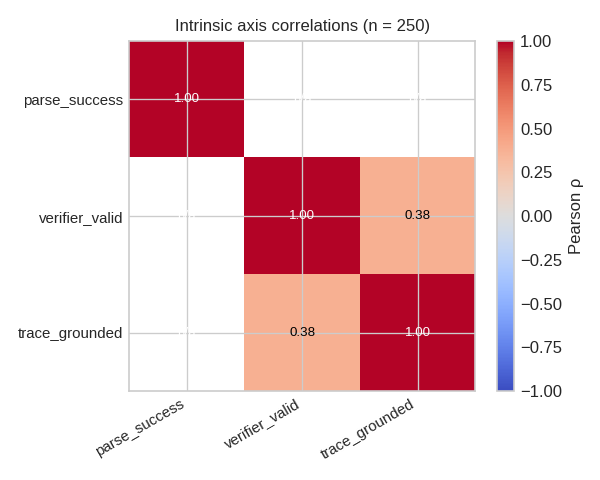

Data behind this chart, as committed beside it:
axis_a, axis_b, pearson_r, phi, agreement_count, n
parse_success, verifier_valid, nan, nan, 186, 250
parse_success, trace_grounded, nan, nan, 236, 250
verifier_valid, trace_grounded, 0.3754, 0.3754, 198, 250
